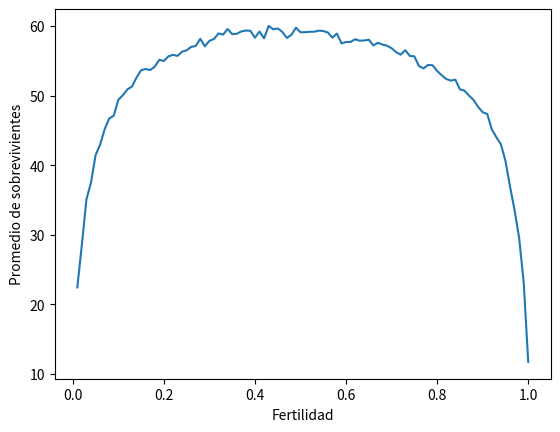
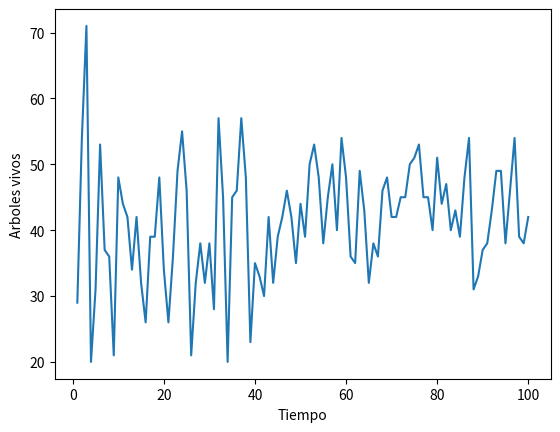

Recreate these plots in Python, in order.
#!/usr/bin/env python3
# -*- coding: utf-8 -*-
"""
Created on Fri Feb 22 09:56:56 2019

[redacted]
"""

from random import random
import matplotlib.pyplot as plt

FERTILIDAD  = 0.80    #Cuantos arboles nacen
VOLATILIDAD = 0.02    #Que tan probable es que se quemen

def generarProbs(tam, fertilidades):
    for i in range(tam):
        fertilidades.append(0.5)

def pasaProbabilidad(p):
    num = random()
    if num <= p: 
        return True
    else: 
        return False 

def generarBosque(tam):
    bosque = []
    for i in range(tam):
        bosque.append(0)

    return bosque

def primavera(bosque, dinamica):
    for i in range(len(bosque)):
        if not dinamica and pasaProbabilidad(FERTILIDAD): 
            bosque[i] = 1
        if dinamica and pasaProbabilidad(fertilidades[i]):
            bosque[i] = 1
            fertilidades[i] += 0.05

def verano(bosque):
    #Calculamos donde caen los rayos
    for i in range(len(bosque)):
        if bosque[i] == 1 and pasaProbabilidad(VOLATILIDAD):
            bosque[i] = -1

    #Propagamos el fuego
    for i in range(1, len(bosque)):
        if (bosque[i] == 1) and (bosque[i-1] == -1): #Mira si el de la izquierda esta prendido
            bosque[i] = -1
        elif bosque[i] == -1: #Si llega a un fuego, este se propaga hacia atras
            j = i - 1
            while j >= 0 and bosque[j] == 1: #Si encuentra un claro u otro fuego, para
                bosque[j] = -1
                j -= 1


def invierno(bosque, dinamica=False):
    for i in range(len(bosque)):
        if bosque[i] == -1: 
            if dinamica:
                fertilidades[i] -= 0.10 #Ya le habiamos sumado 0.05 (linea 34), asi que el efecto total es de restar 0.05
            bosque[i] = 0
        if fertilidades[i] >= 1:
            fertilidades[i] = 0.99
        if fertilidades[i] <= 0:
            fertilidades[i] = 0.01

def estacion(bosque, dinamica=False):
    primavera(bosque, dinamica)
    verano(bosque)
    invierno(bosque, dinamica)
    return sum(bosque) #Cada arbol es un 1, la suma de la lista da el total

def estaciones(bosque, tiempo):
    suma = 0.0
    for i in range(tiempo):
        vivos = estacion(bosque)
        suma += sum(bosque) 

    promedio = suma/tiempo
    return promedio


iteraciones = 1000
tam = 100

fertilidades = []
generarProbs(tam, fertilidades)

promedios = []
probs = [0.01 * n for n in range(1, 101)]

for i in probs:
    FERTILIDAD = i
    bosque = generarBosque(tam)
    promedio = estaciones(bosque, iteraciones)
    promedios.append(promedio)

#Utilizando dinamica
VOLATILIDAD = 0.1

vivos  = []
bosque = generarBosque(tam)
for i in range(1, 101):
    vivos.append(estacion(bosque, dinamica=True))

#Graficos
plt.figure(num='Bosque estático')
plt.plot(probs, promedios)
plt.xlabel('Fertilidad')
plt.ylabel('Promedio de sobrevivientes')

plt.figure(num='Bosque dinámico')
plt.plot(range(1, 101), vivos)
plt.xlabel('Tiempo')
plt.ylabel('Arboles vivos')

plt.show()
